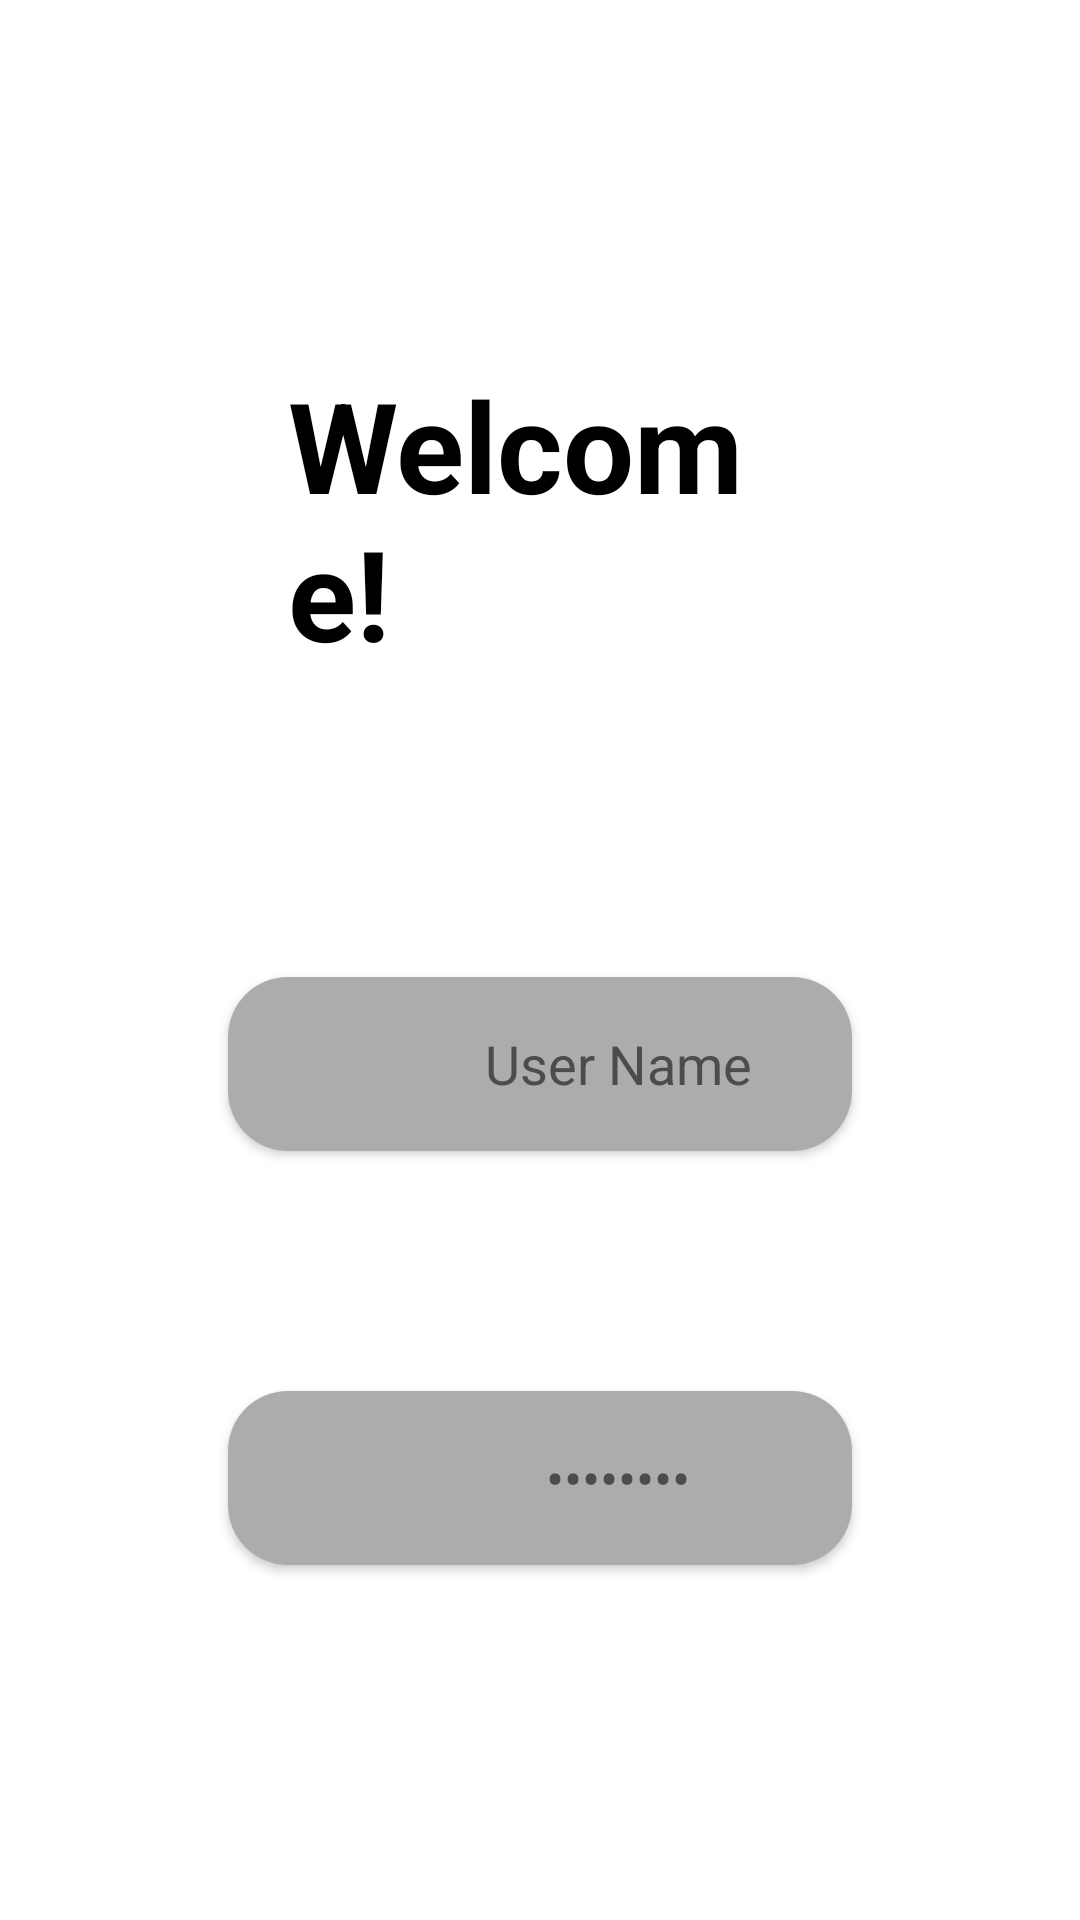

Write the Android layout XML for this screen, with the resource values it uses.
<!-- AndroidManifest.xml: application theme Theme.ActioneersApp -->
<!-- res/layout/log_in.xml -->
<?xml version="1.0" encoding="utf-8"?>
<LinearLayout xmlns:android="http://schemas.android.com/apk/res/android"
    xmlns:app="http://schemas.android.com/apk/res-auto"
    android:orientation="vertical"
    android:layout_width="match_parent"
    android:layout_height="match_parent">

    <RelativeLayout
        android:layout_width="match_parent"
        android:layout_height="wrap_content"
        android:layout_marginLeft="36dp"
        android:layout_marginRight="36dp">


        <LinearLayout
            android:layout_marginTop="60dp"
            android:layout_marginBottom="60dp"
            android:layout_width="wrap_content"
            android:layout_height="match_parent"
            android:orientation="vertical">

            <TextView
                android:layout_width="wrap_content"
                android:layout_height="wrap_content"
                android:layout_margin="60dp"
                android:text="Welcome!"
                android:textColor="@color/black"
                android:textSize="42dp"
                android:textStyle="bold" />

            <androidx.cardview.widget.CardView
                android:layout_width="wrap_content"
                android:layout_height="wrap_content"
                android:layout_margin="40dp"
                android:layout_marginTop="20dp"
                app:cardCornerRadius="20dp">


                <com.google.android.material.textfield.TextInputEditText
                    android:id="@+id/log_in_user_name"
                    android:layout_width="260dp"
                    android:layout_height="58dp"
                    android:background="@color/light_greyy"
                    android:gravity="center"
                    android:text="User Name"
                    android:textColor="@color/dark_grey"
                    android:hint="Enter Your User Name"

                    />
            </androidx.cardview.widget.CardView>

            <androidx.cardview.widget.CardView
                android:layout_width="wrap_content"
                android:layout_height="wrap_content"
                android:layout_margin="40dp"
                android:layout_marginTop="20dp"
                app:cardCornerRadius="20dp">


                <com.google.android.material.textfield.TextInputEditText
                    android:id="@+id/log_in_user_password"
                    android:layout_width="260dp"
                    android:layout_height="58dp"
                    android:background="@color/light_greyy"
                    android:gravity="center"
                    android:password="true"
                    android:text="Password"
                    android:textColor="@color/dark_grey"

                    />
            </androidx.cardview.widget.CardView>


            <LinearLayout
                android:layout_width="wrap_content"
                android:layout_height="wrap_content"
                android:layout_marginBottom="20dp"
                android:orientation="horizontal">

                <Button
                    android:id="@+id/log_in_btn"
                    android:layout_width="250dp"
                    android:layout_height="60dp"
                    android:layout_gravity="center"
                    android:layout_marginStart="43dp"
                    android:background="@drawable/button"
                    android:text="Log In"
                    android:textSize="24dp"
                    android:textStyle="bold" />




            </LinearLayout>

            <LinearLayout
                android:layout_width="wrap_content"
                android:layout_height="wrap_content"
                android:orientation="horizontal">

                <TextView
                    android:id="@+id/forgot_password"
                    android:layout_width="wrap_content"
                    android:layout_height="wrap_content"
                    android:layout_marginStart="20dp"
                    android:text="Forgot password?"
                    android:textColor="#0000ff"
                    android:textSize="20dp"/>

                <TextView
                    android:id="@+id/txtRegister"
                    android:layout_width="wrap_content"
                    android:layout_height="wrap_content"
                    android:text="Register"
                    android:textColor="#0000ff"
                    android:textSize="20dp"
                    android:layout_marginStart="50dp"/>
            </LinearLayout>

        </LinearLayout>


    </RelativeLayout>




</LinearLayout>
<!-- resources referenced by this layout -->
<resources>
  <color name="black">#FF000000</color>
  <color name="dark_grey">#4C4C4C</color>
  <color name="light_greyy">#ACACAC</color>
  <style name="Theme.ActioneersApp" parent="Theme.MaterialComponents.DayNight.DarkActionBar">
          
          <item name="colorPrimary">@color/purple_500</item>
          <item name="colorPrimaryVariant">@color/purple_700</item>
          <item name="colorOnPrimary">@color/white</item>
          
          <item name="colorSecondary">@color/teal_200</item>
          <item name="colorSecondaryVariant">@color/teal_700</item>
          <item name="colorOnSecondary">@color/black</item>
          
          <item name="android:statusBarColor" tools:targetApi="l">?attr/colorPrimaryVariant</item>
          
      </style>
  <color name="purple_500">#FF6200EE</color>
  <color name="purple_700">#FF3700B3</color>
  <color name="white">#FFFFFFFF</color>
  <color name="teal_200">#FF03DAC5</color>
  <color name="teal_700">#FF018786</color>
</resources>
